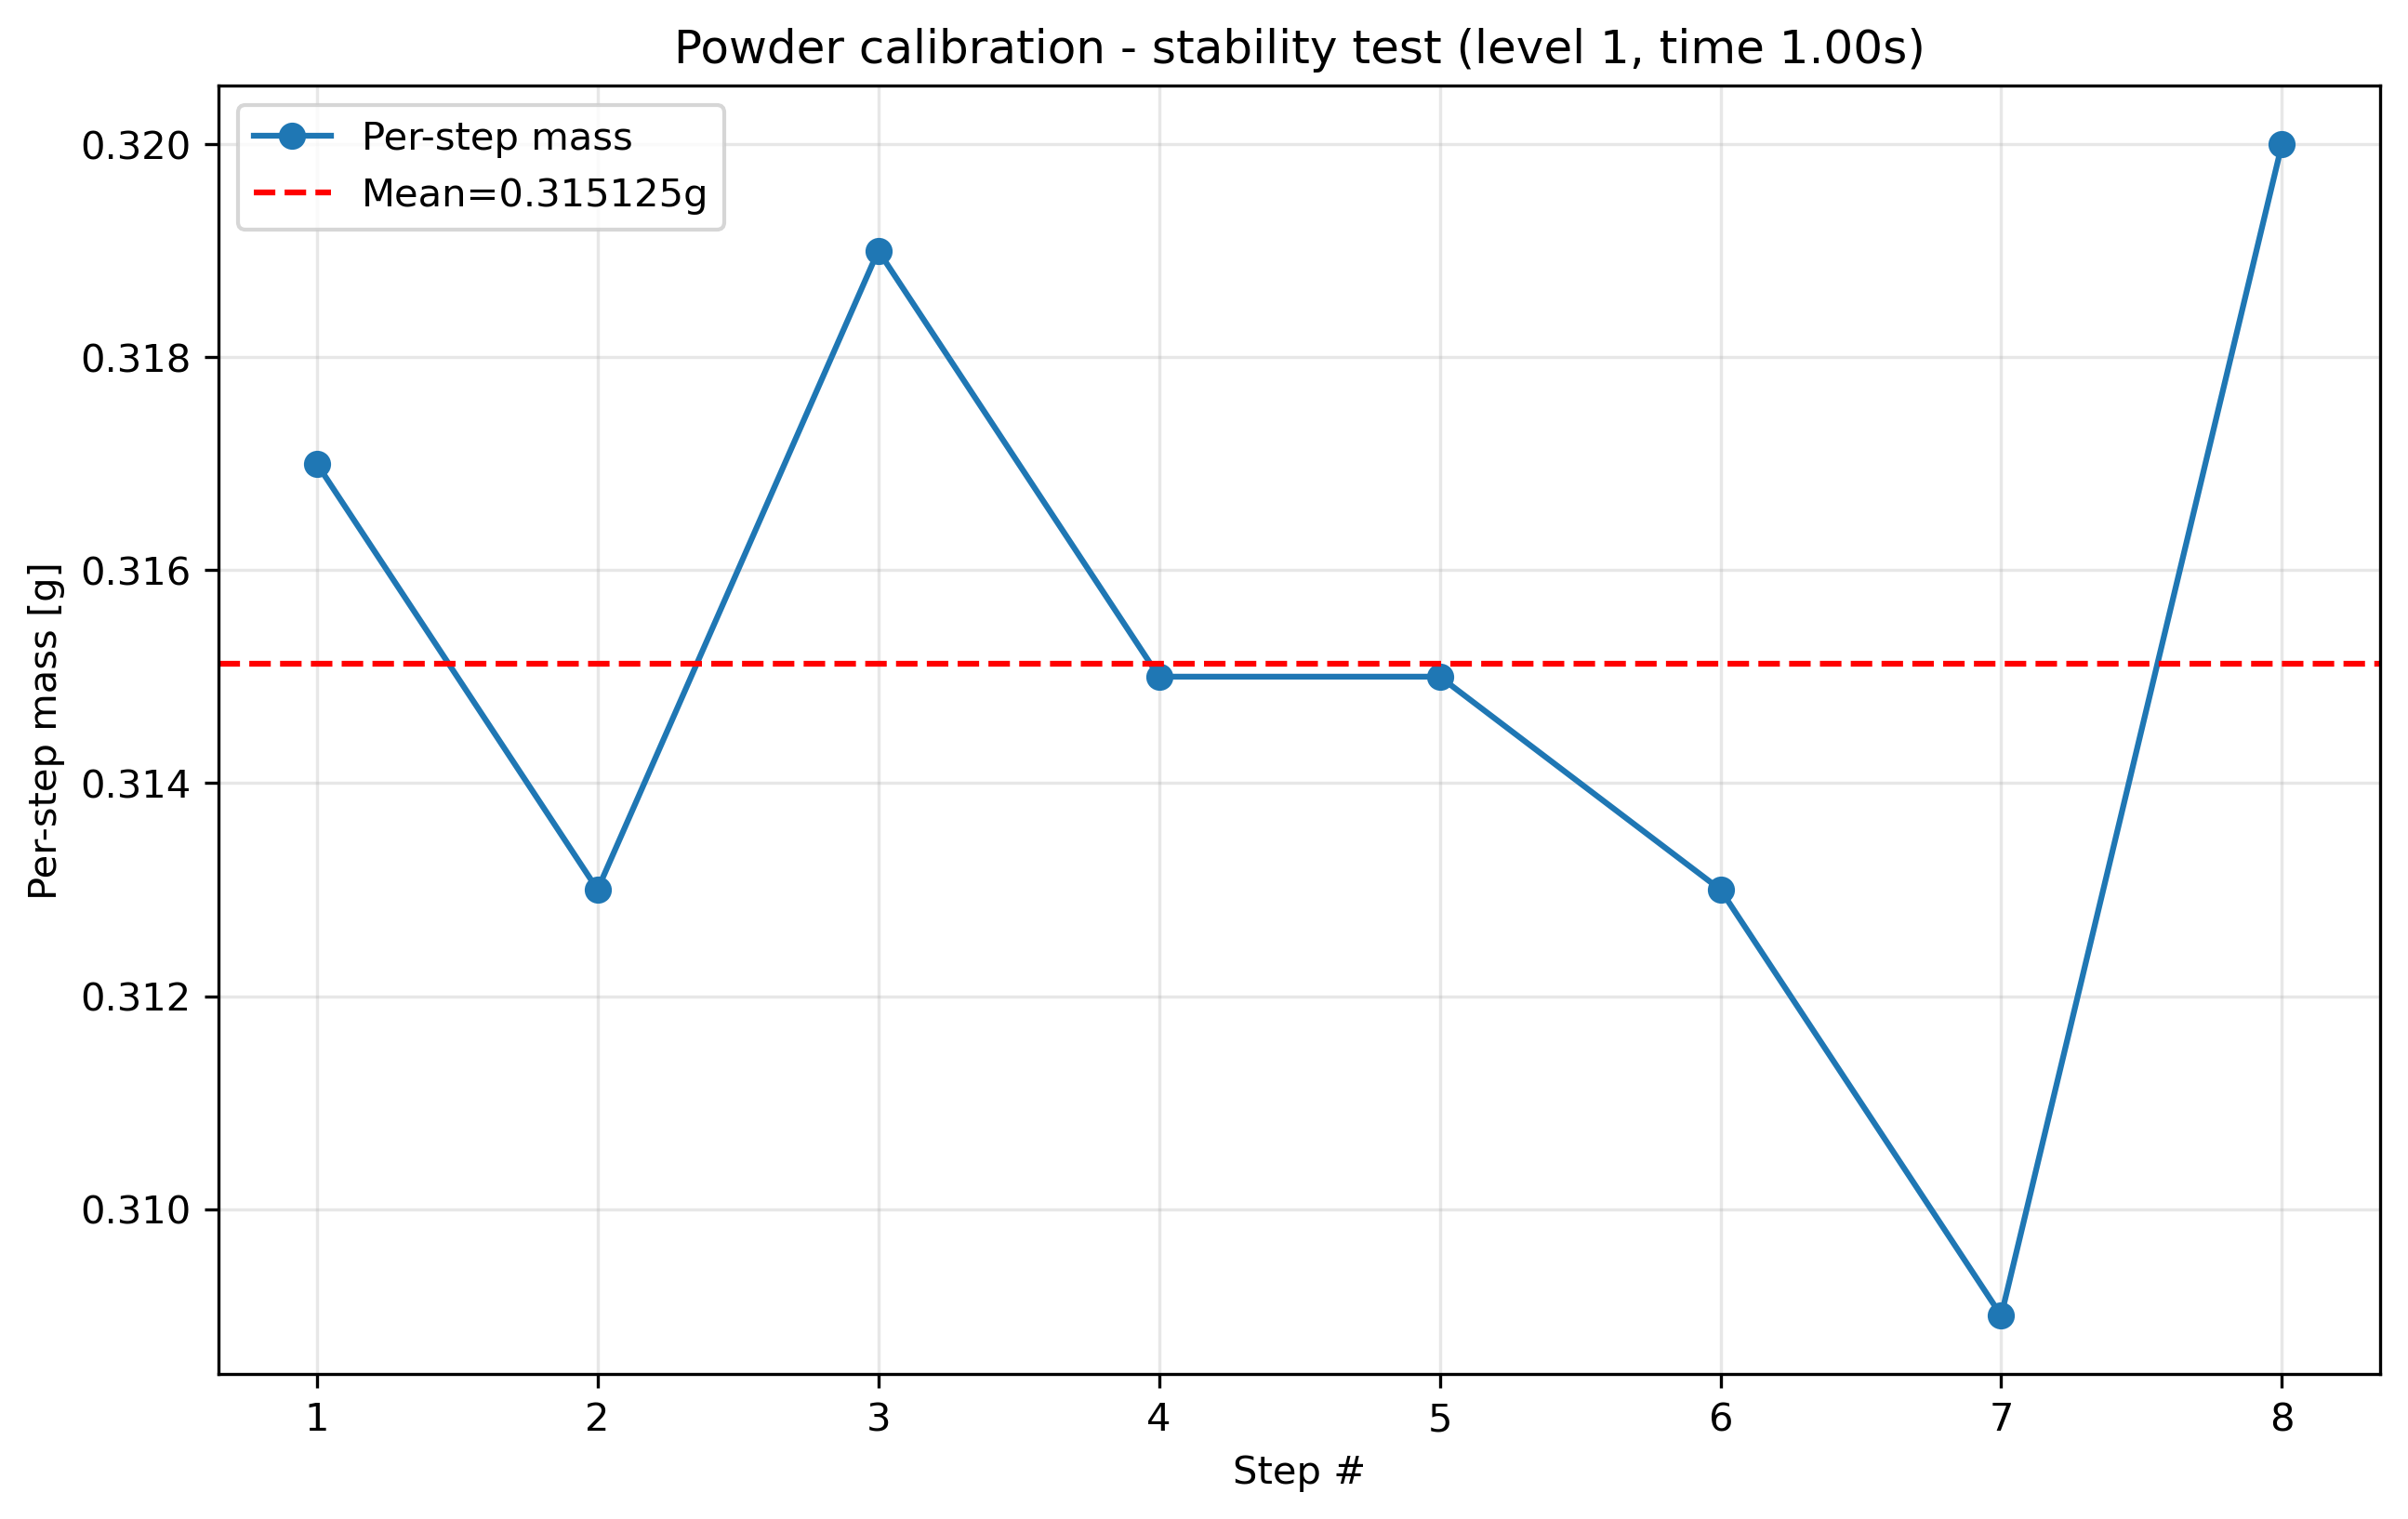

Values plotted in this chart, from the file beside it:
condition, step_index, cumulative_mass_g, per_step_mass_g, success
level1_t1.0, 1, 0.317, 0.317, True
level1_t1.0, 2, 0.63, 0.313, True
level1_t1.0, 3, 0.949, 0.319, True
level1_t1.0, 4, 1.264, 0.315, True
level1_t1.0, 5, 1.579, 0.315, True
level1_t1.0, 6, 1.892, 0.313, True
level1_t1.0, 7, 2.201, 0.309, True
level1_t1.0, 8, 2.521, 0.32, True
